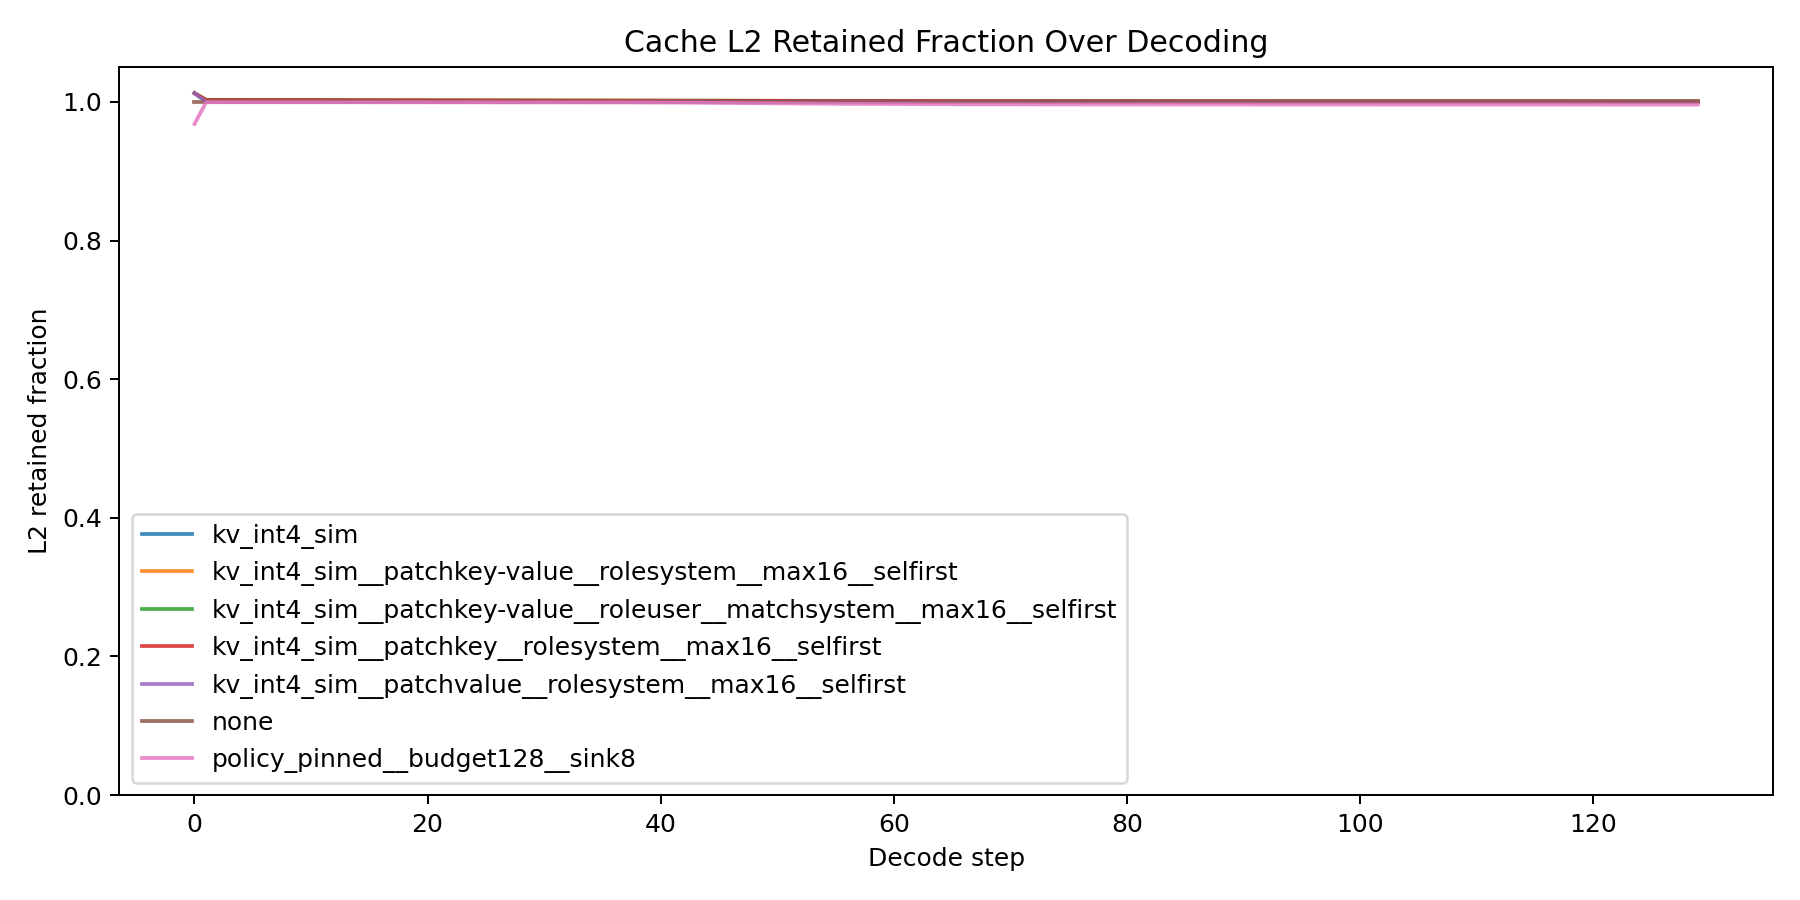

Source data for this figure (header and first rows):
decode_step, l2_retained_fraction, policy
0, 1.013, kv_int4_sim
1, 1, kv_int4_sim
2, 1, kv_int4_sim
3, 1, kv_int4_sim
4, 1, kv_int4_sim
5, 1, kv_int4_sim
6, 1, kv_int4_sim
7, 1, kv_int4_sim
8, 1, kv_int4_sim
9, 1, kv_int4_sim
10, 1, kv_int4_sim
11, 1, kv_int4_sim
12, 1, kv_int4_sim
13, 1, kv_int4_sim
14, 1, kv_int4_sim
15, 1, kv_int4_sim
16, 1, kv_int4_sim
17, 1, kv_int4_sim
18, 1, kv_int4_sim
19, 1, kv_int4_sim
20, 1, kv_int4_sim
21, 1, kv_int4_sim
22, 1, kv_int4_sim
23, 1, kv_int4_sim
24, 1, kv_int4_sim
25, 1, kv_int4_sim
26, 1, kv_int4_sim
27, 1, kv_int4_sim
28, 1, kv_int4_sim
29, 1, kv_int4_sim
30, 1, kv_int4_sim
31, 1, kv_int4_sim
32, 1, kv_int4_sim
33, 1, kv_int4_sim
34, 1, kv_int4_sim
35, 1, kv_int4_sim
36, 1, kv_int4_sim
37, 1, kv_int4_sim
38, 1, kv_int4_sim
39, 1, kv_int4_sim
40, 1, kv_int4_sim
41, 1, kv_int4_sim
42, 1, kv_int4_sim
43, 1, kv_int4_sim
44, 1, kv_int4_sim
45, 1, kv_int4_sim
46, 1, kv_int4_sim
47, 1, kv_int4_sim
48, 1, kv_int4_sim
49, 1, kv_int4_sim
50, 1, kv_int4_sim
51, 1, kv_int4_sim
52, 1, kv_int4_sim
53, 1, kv_int4_sim
54, 1, kv_int4_sim
55, 1, kv_int4_sim
56, 1, kv_int4_sim
57, 1, kv_int4_sim
58, 1, kv_int4_sim
59, 1, kv_int4_sim
... 850 more rows
